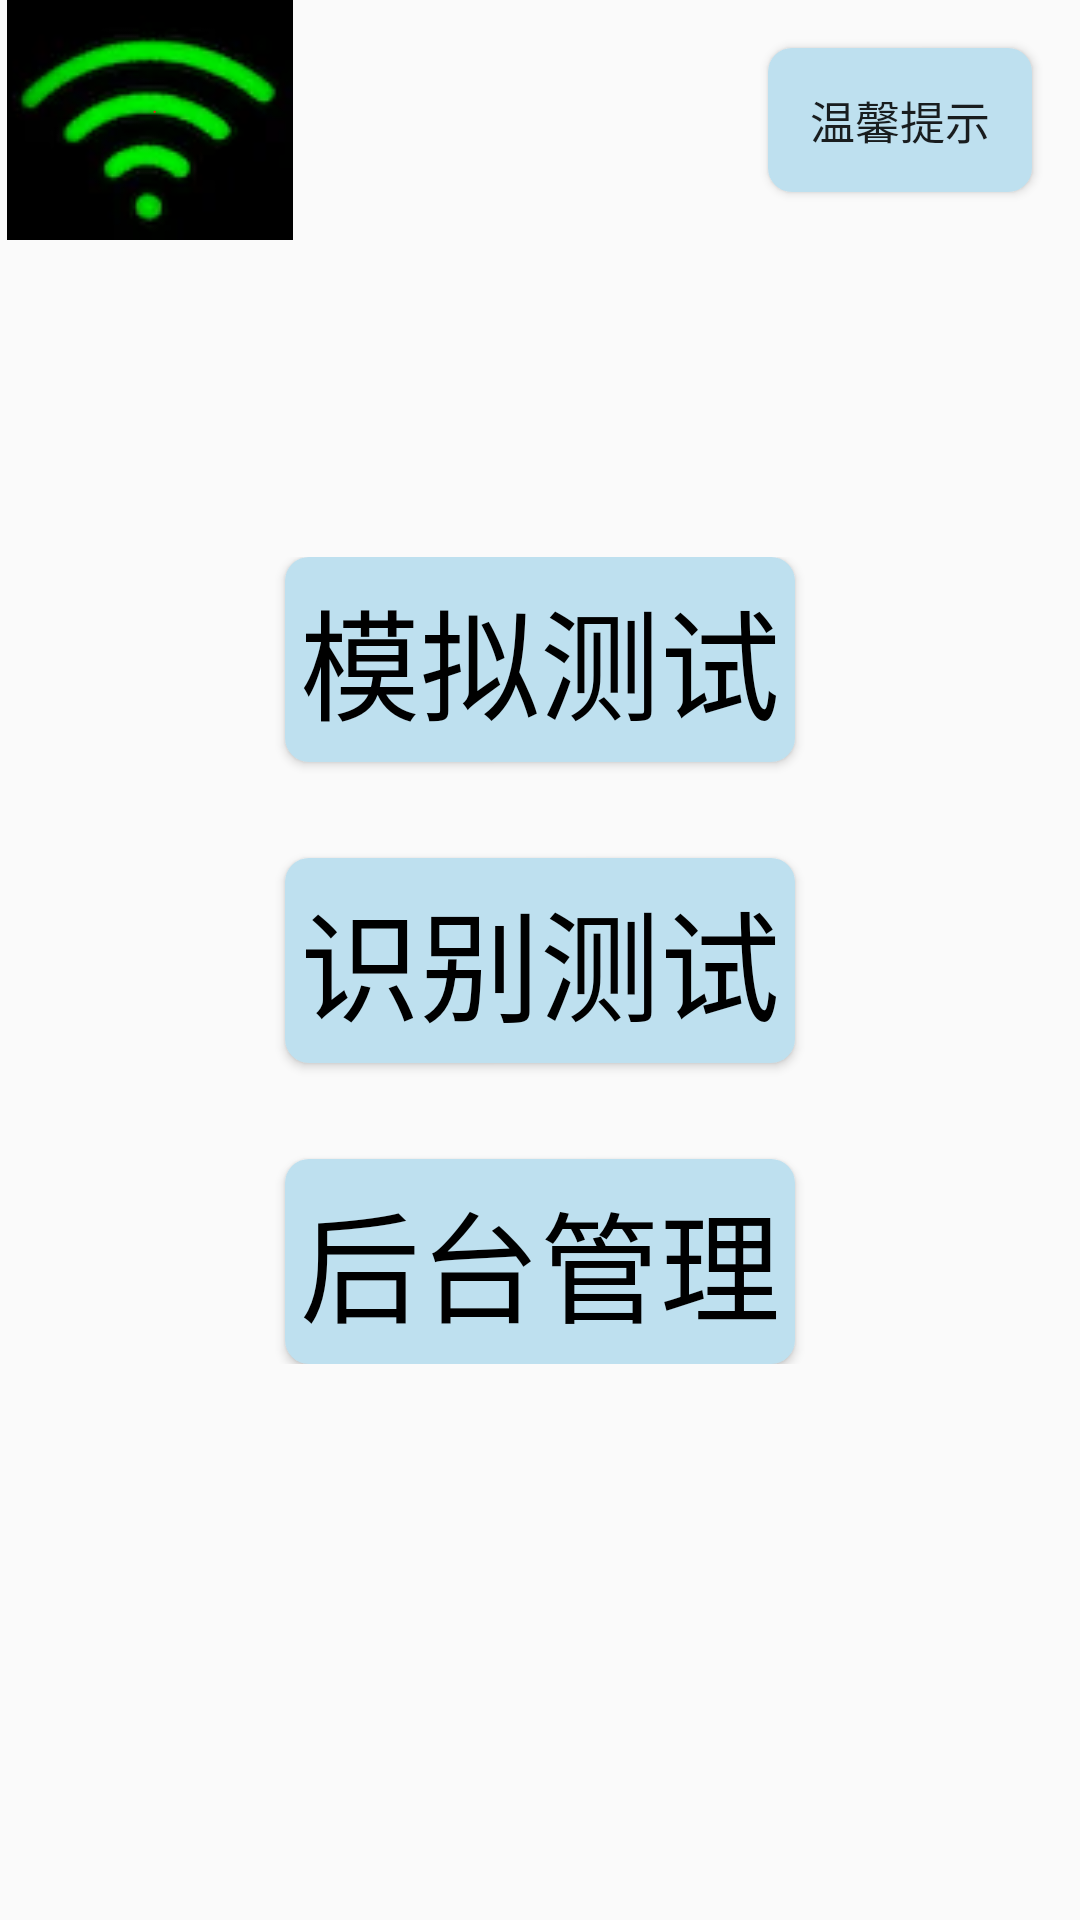

Reconstruct the res/layout file that produces this screen, plus the resources it refers to.
<!-- AndroidManifest.xml: application theme Theme.MyApplication -->
<!-- res/layout/activity_main.xml -->
<?xml version="1.0" encoding="utf-8"?>
<androidx.constraintlayout.widget.ConstraintLayout xmlns:android="http://schemas.android.com/apk/res/android"
    xmlns:app="http://schemas.android.com/apk/res-auto"
    xmlns:tools="http://schemas.android.com/tools"
    android:id="@+id/linearLayout"
    android:layout_width="match_parent"
    android:layout_height="match_parent"
    android:background="@drawable/mainpage2"
    android:scaleType="centerCrop">

    <ImageView
        android:id="@+id/icon_connect_error"
        android:layout_width="100dp"
        android:layout_height="50dp"
        android:src="@drawable/wifi_red"
        app:layout_constraintStart_toStartOf="parent"
        app:layout_constraintTop_toTopOf="parent" />

    <ImageView
        android:id="@+id/icon_connect_success"
        android:layout_width="100dp"
        android:layout_height="80dp"
        android:src="@drawable/wifi"
        app:layout_constraintStart_toStartOf="parent"
        app:layout_constraintTop_toTopOf="parent" />

    <Button
        android:id="@+id/btn_nav"
        android:layout_width="wrap_content"
        android:layout_height="wrap_content"
        android:layout_marginTop="16dp"
        android:layout_marginEnd="16dp"
        android:background="@drawable/btn_transparent"
        android:text="@string/remind"
        android:textSize="15sp"
        app:layout_constraintEnd_toEndOf="parent"
        app:layout_constraintTop_toTopOf="parent" />


    <ScrollView
        android:layout_width="match_parent"
        android:layout_height="wrap_content"
        app:layout_constraintBottom_toBottomOf="parent"
        app:layout_constraintEnd_toEndOf="parent"
        app:layout_constraintStart_toStartOf="parent"
        app:layout_constraintTop_toTopOf="parent">

        <LinearLayout
            android:layout_width="match_parent"
            android:layout_gravity="center"
            android:layout_height="wrap_content"
            android:orientation="vertical">

            <Button
                android:id="@+id/btn_mock_test"
                android:layout_width="wrap_content"
                android:layout_height="wrap_content"
                android:layout_gravity="center"
                android:background="@drawable/btn_transparent"
                android:text="@string/simulation_test"
                android:textColor="#000000"
                android:textSize="40sp"
                app:layout_constraintBottom_toBottomOf="parent"
                app:layout_constraintEnd_toEndOf="parent"
                app:layout_constraintStart_toStartOf="parent"
                app:layout_constraintTop_toTopOf="parent" />


            <Button
                android:id="@+id/btn_start_test"
                android:layout_width="wrap_content"
                android:layout_height="wrap_content"
                android:layout_gravity="center"
                android:layout_marginTop="32dp"
                android:background="@drawable/btn_transparent"
                android:text="@string/real_test"
                android:textColor="#000000"
                android:textSize="40sp"
                app:layout_constraintEnd_toEndOf="parent"
                app:layout_constraintStart_toStartOf="parent"
                app:layout_constraintTop_toBottomOf="@+id/btn_menory_test" />


            <Button
                android:id="@+id/btn_back_mange"
                android:layout_width="wrap_content"
                android:layout_height="wrap_content"
                android:layout_gravity="center"
                android:layout_marginTop="32dp"
                android:background="@drawable/btn_transparent"
                android:text="@string/Back_management"
                android:textColor="#000000"
                android:textSize="40sp"
                app:layout_constraintEnd_toEndOf="parent"
                app:layout_constraintHorizontal_bias="0.498"
                app:layout_constraintStart_toStartOf="parent"
                app:layout_constraintTop_toBottomOf="@+id/btn_train" />



        </LinearLayout>
    </ScrollView>

    









</androidx.constraintlayout.widget.ConstraintLayout>
<!-- resources referenced by this layout -->
<resources>
  <!-- drawable bajiao: jpg bitmap (drawable, 34211 bytes) -->
  <!-- drawable btn_transparent (drawable) -->
  <?xml version="1.0" encoding="utf-8"?>
  <selector xmlns:android="http://schemas.android.com/apk/res/android">
      <item android:state_enabled="true" android:state_pressed="true">
          <shape android:shape="rectangle">
              <corners android:radius="8dp"/>
              <solid android:color="#d35400"></solid>
              <size android:height="32dp" android:width="72dp"></size>
              <padding android:bottom="5dp" android:left="5dp"
                  android:right="5dp" android:top="5dp">
              </padding>
          </shape>
      </item>
  
      <item android:state_enabled="true" android:state_pressed="false">
          <shape android:shape="rectangle">
              <corners android:radius="8dp"/>
              <size android:height="32dp" android:width="72dp"></size>
              <padding android:bottom="5dp" android:left="5dp"
                  android:right="5dp" android:top="5dp"></padding>
              <solid android:color="#BEE0EF"></solid>
          </shape>
      </item>
  </selector>
  <!-- drawable wifi: png bitmap (drawable, 126728 bytes) -->
  <!-- drawable wifi_red: png bitmap (drawable, 154794 bytes) -->
  <string name="Back_management">后台管理</string>
  <string name="real_test">识别测试</string>
  <string name="remind">温馨提示</string>
  <string name="simulation_test">模拟测试</string>
  <style name="Theme.MyApplication" parent="Theme.MaterialComponents.DayNight.DarkActionBar.Bridge">
          
          <item name="colorPrimary">@color/black</item>
          <item name="colorPrimaryVariant">@color/black</item>
          <item name="colorOnPrimary">@color/white</item>
          
          <item name="colorSecondary">@color/teal_200</item>
          <item name="colorSecondaryVariant">@color/teal_700</item>
          <item name="colorOnSecondary">@color/black</item>
          
          <item name="android:statusBarColor" tools:targetApi="l">?attr/colorPrimaryVariant</item>
          
      </style>
  <color name="black">#FF000000</color>
  <color name="white">#FFFFFFFF</color>
  <color name="teal_200">#FF03DAC5</color>
  <color name="teal_700">#FF018786</color>
</resources>
